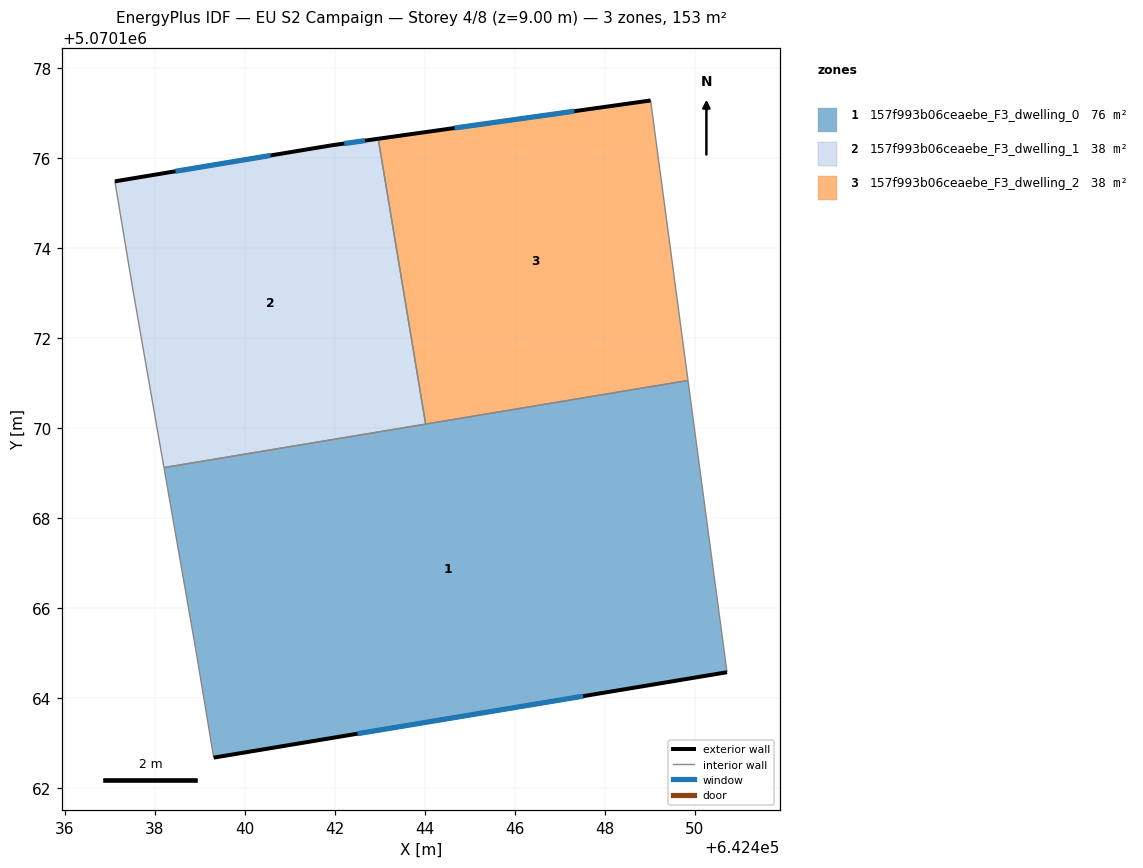
=== STOREY PLAN SPEC (per zone: floor XY polygon, exterior-wall plan segments, windows/doors) ===
zone 1: 157f993b06ceaebe_F3_dwelling_0  (76.4 m²)
  floor: (642449.85, 5070171.06) (642450.72, 5070164.57) (642439.31, 5070162.67) (642438.91, 5070165.08) (642438.20, 5070169.12)
  exterior wall: (642439.31, 5070162.67) – (642450.72, 5070164.57)  [11.6 m]
    window: (642442.50, 5070163.21) – (642447.52, 5070164.04)  [6.7 m²]
  interior walls: 5
zone 2: 157f993b06ceaebe_F3_dwelling_1  (38.2 m²)
  floor: (642442.96, 5070176.43) (642444.02, 5070170.09) (642438.20, 5070169.12) (642437.51, 5070173.08) (642437.11, 5070175.48) (642441.91, 5070176.28)
  exterior wall: (642441.91, 5070176.28) – (642437.11, 5070175.48)  [4.9 m]
    window: (642440.57, 5070176.06) – (642438.46, 5070175.71)  [2.8 m²]
  exterior wall: (642442.96, 5070176.43) – (642441.91, 5070176.28)  [1.1 m]
    window: (642442.67, 5070176.39) – (642442.21, 5070176.32)  [0.6 m²]
  interior walls: 4
zone 3: 157f993b06ceaebe_F3_dwelling_2  (38.2 m²)
  floor: (642449.02, 5070177.28) (642449.85, 5070171.06) (642444.02, 5070170.09) (642442.96, 5070176.43)
  exterior wall: (642449.02, 5070177.28) – (642442.96, 5070176.43)  [6.1 m]
    window: (642447.32, 5070177.04) – (642444.66, 5070176.67)  [3.5 m²]
  interior walls: 3

=== DERIVED (storey summary) ===
Building: EU S2 Campaign
Storey: 4 of 8  (floor level z = 9.00 m)
Storey gross floor area: 152.8 m²
Zones on this storey: 3
  - 157f993b06ceaebe_F3_dwelling_0: floor 76.4 m²; exterior wall 11.6 m (34.7 m²); 1 window(s) 6.7 m²; WWR 19.3%
  - 157f993b06ceaebe_F3_dwelling_1: floor 38.2 m²; exterior wall 5.9 m (17.8 m²); 2 window(s) 3.4 m²; WWR 19.3%
  - 157f993b06ceaebe_F3_dwelling_2: floor 38.2 m²; exterior wall 6.1 m (18.3 m²); 1 window(s) 3.5 m²; WWR 19.3%
Zone adjacency (shared interzone walls):
  - 157f993b06ceaebe_F3_dwelling_0 ↔ 157f993b06ceaebe_F3_dwelling_1
  - 157f993b06ceaebe_F3_dwelling_0 ↔ 157f993b06ceaebe_F3_dwelling_2
  - 157f993b06ceaebe_F3_dwelling_1 ↔ 157f993b06ceaebe_F3_dwelling_2